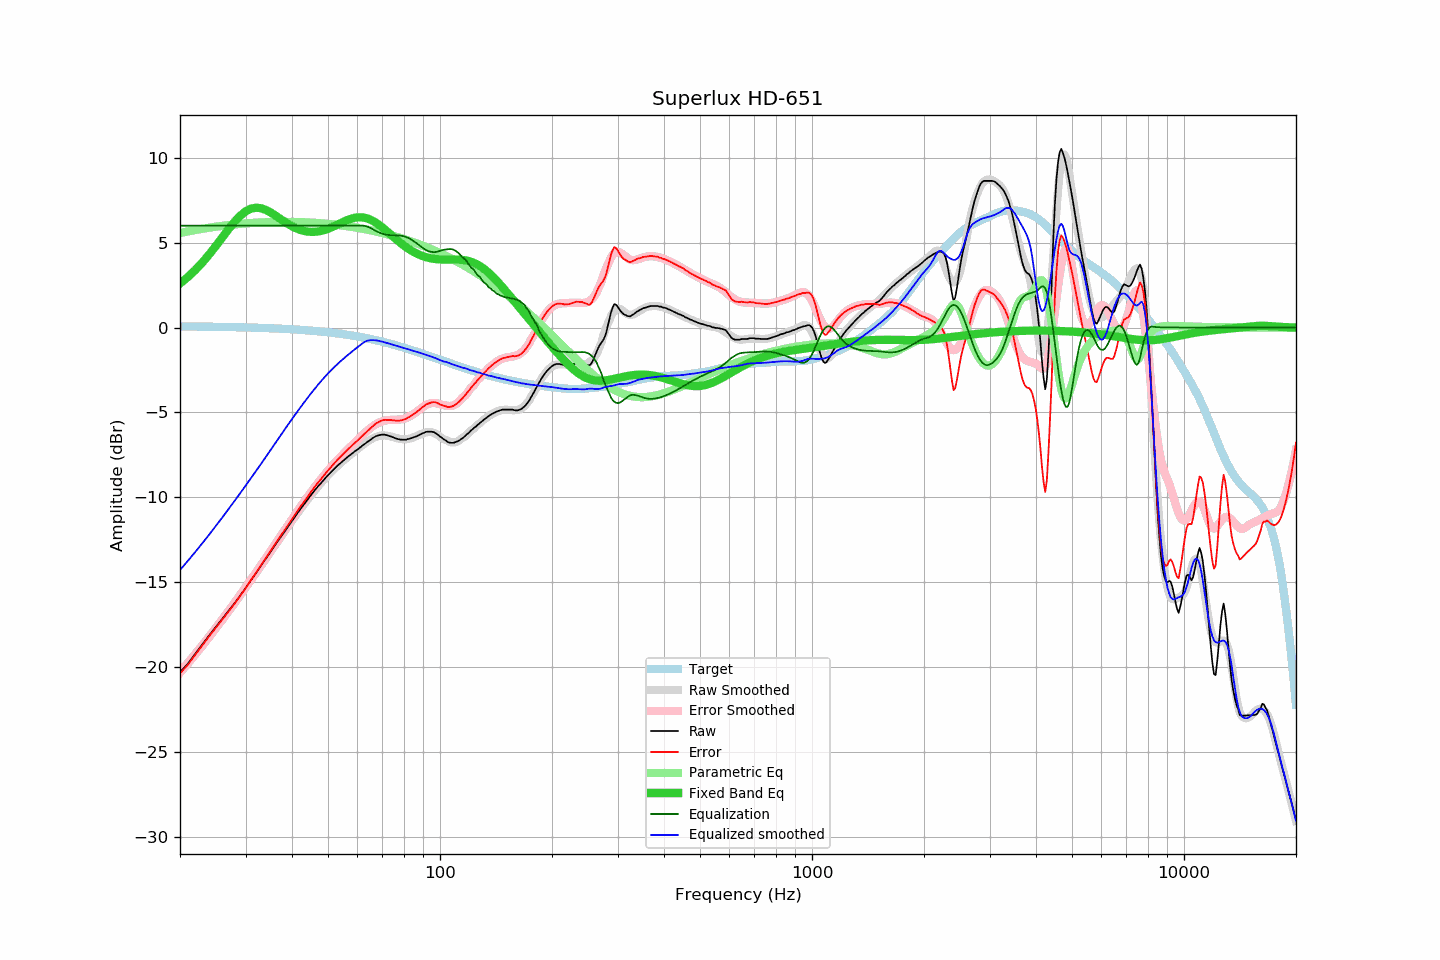

The table this chart was drawn from, first rows:
frequency, raw, error, smoothed, error_smoothed, equalization, parametric_eq, equalized_raw, equalized_smoothed, target
20, -20.31, -20.38, -20.29, -20.34, 6.00, 2.59, -14.31, -14.29, 0.07
21, -19.81, -19.87, -19.75, -19.79, 6.00, 2.98, -13.81, -13.75, 0.06
22, -19.21, -19.27, -19.21, -19.26, 6.00, 3.39, -13.21, -13.21, 0.06
23, -18.65, -18.70, -18.69, -18.73, 6.00, 3.85, -12.65, -12.69, 0.05
24, -18.12, -18.17, -18.18, -18.22, 6.00, 4.33, -12.12, -12.18, 0.05
25, -17.63, -17.67, -17.68, -17.71, 6.00, 4.82, -11.63, -11.68, 0.04
26, -17.16, -17.19, -17.19, -17.21, 6.00, 5.31, -11.16, -11.19, 0.03
27, -16.71, -16.74, -16.71, -16.73, 6.00, 5.79, -10.71, -10.71, 0.03
28, -16.26, -16.28, -16.24, -16.25, 6.00, 6.22, -10.26, -10.24, 0.02
29, -15.81, -15.82, -15.78, -15.78, 6.00, 6.57, -9.81, -9.78, 0.01
30, -15.36, -15.37, -15.33, -15.32, 6.00, 6.84, -9.36, -9.33, 0.01
31, -14.91, -14.91, -14.89, -14.88, 6.00, 7.00, -8.91, -8.89, -0.00
32, -14.47, -14.46, -14.46, -14.44, 6.00, 7.06, -8.47, -8.46, -0.01
33, -14.04, -14.02, -14.05, -14.01, 6.00, 7.03, -8.04, -8.05, -0.02
34, -13.63, -13.60, -13.64, -13.59, 6.00, 6.93, -7.63, -7.64, -0.03
35, -13.22, -13.18, -13.23, -13.18, 6.00, 6.79, -7.22, -7.23, -0.04
36, -12.83, -12.78, -12.84, -12.78, 6.00, 6.62, -6.83, -6.84, -0.05
37, -12.45, -12.38, -12.46, -12.39, 6.00, 6.44, -6.45, -6.46, -0.07
38, -12.10, -12.02, -12.09, -12.01, 6.00, 6.26, -6.10, -6.09, -0.08
39, -11.74, -11.65, -11.73, -11.65, 6.00, 6.11, -5.74, -5.73, -0.09
40, -11.40, -11.30, -11.39, -11.29, 6.00, 5.97, -5.40, -5.39, -0.10
41, -11.06, -10.94, -11.06, -10.94, 6.00, 5.85, -5.06, -5.06, -0.12
42, -10.74, -10.61, -10.75, -10.61, 6.00, 5.76, -4.74, -4.75, -0.13
43, -10.45, -10.30, -10.45, -10.29, 6.00, 5.70, -4.45, -4.45, -0.15
44, -10.16, -9.99, -10.16, -9.99, 6.00, 5.65, -4.16, -4.16, -0.17
45, -9.87, -9.69, -9.88, -9.70, 6.00, 5.64, -3.87, -3.88, -0.18
46, -9.60, -9.40, -9.62, -9.42, 6.00, 5.64, -3.60, -3.62, -0.20
47, -9.36, -9.14, -9.37, -9.15, 6.00, 5.66, -3.36, -3.37, -0.22
48, -9.14, -8.90, -9.13, -8.90, 6.00, 5.70, -3.14, -3.13, -0.24
49, -8.91, -8.65, -8.91, -8.66, 6.00, 5.75, -2.91, -2.91, -0.26
50, -8.70, -8.42, -8.70, -8.43, 6.00, 5.82, -2.70, -2.70, -0.28
51, -8.51, -8.21, -8.51, -8.21, 6.00, 5.89, -2.51, -2.51, -0.30
52, -8.33, -8.01, -8.33, -8.00, 6.00, 5.98, -2.33, -2.33, -0.32
53, -8.14, -7.79, -8.15, -7.81, 6.00, 6.06, -2.14, -2.15, -0.35
54, -7.99, -7.62, -7.99, -7.62, 6.00, 6.15, -1.99, -1.99, -0.37
55, -7.84, -7.44, -7.84, -7.44, 6.00, 6.23, -1.84, -1.84, -0.40
56, -7.69, -7.27, -7.69, -7.26, 6.00, 6.30, -1.69, -1.69, -0.42
57, -7.55, -7.10, -7.55, -7.10, 6.00, 6.37, -1.55, -1.55, -0.45
58, -7.43, -6.96, -7.42, -6.93, 6.00, 6.42, -1.43, -1.42, -0.47
59, -7.30, -6.80, -7.29, -6.77, 6.00, 6.46, -1.30, -1.29, -0.50
60, -7.19, -6.66, -7.16, -6.62, 6.00, 6.49, -1.19, -1.16, -0.53
61, -7.06, -6.50, -7.04, -6.46, 6.00, 6.50, -1.06, -1.04, -0.56
62, -6.94, -6.35, -6.92, -6.32, 6.00, 6.48, -0.94, -0.92, -0.59
63, -6.83, -6.22, -6.80, -6.18, 5.98, 6.46, -0.85, -0.83, -0.61
64, -6.72, -6.07, -6.70, -6.04, 5.93, 6.41, -0.79, -0.77, -0.65
65, -6.61, -5.93, -6.61, -5.92, 5.86, 6.35, -0.75, -0.75, -0.68
66, -6.51, -5.80, -6.53, -5.81, 5.78, 6.28, -0.73, -0.74, -0.71
67, -6.42, -5.68, -6.46, -5.72, 5.71, 6.20, -0.71, -0.75, -0.74
68, -6.37, -5.60, -6.41, -5.64, 5.64, 6.10, -0.73, -0.77, -0.77
69, -6.33, -5.53, -6.38, -5.57, 5.57, 6.00, -0.76, -0.80, -0.80
70, -6.31, -5.47, -6.36, -5.52, 5.52, 5.89, -0.79, -0.84, -0.84
71, -6.31, -5.44, -6.36, -5.49, 5.49, 5.78, -0.82, -0.87, -0.87
72, -6.35, -5.44, -6.37, -5.46, 5.46, 5.67, -0.89, -0.91, -0.91
73, -6.39, -5.45, -6.40, -5.45, 5.45, 5.55, -0.94, -0.95, -0.94
74, -6.43, -5.45, -6.43, -5.44, 5.44, 5.44, -0.99, -0.99, -0.97
75, -6.48, -5.47, -6.46, -5.44, 5.44, 5.33, -1.04, -1.03, -1.01
76, -6.53, -5.48, -6.50, -5.43, 5.43, 5.22, -1.10, -1.07, -1.05
77, -6.57, -5.49, -6.53, -5.43, 5.43, 5.11, -1.14, -1.10, -1.08
78, -6.60, -5.48, -6.56, -5.42, 5.42, 5.01, -1.18, -1.14, -1.12
79, -6.61, -5.46, -6.58, -5.40, 5.40, 4.92, -1.21, -1.18, -1.15
... 553 more rows
